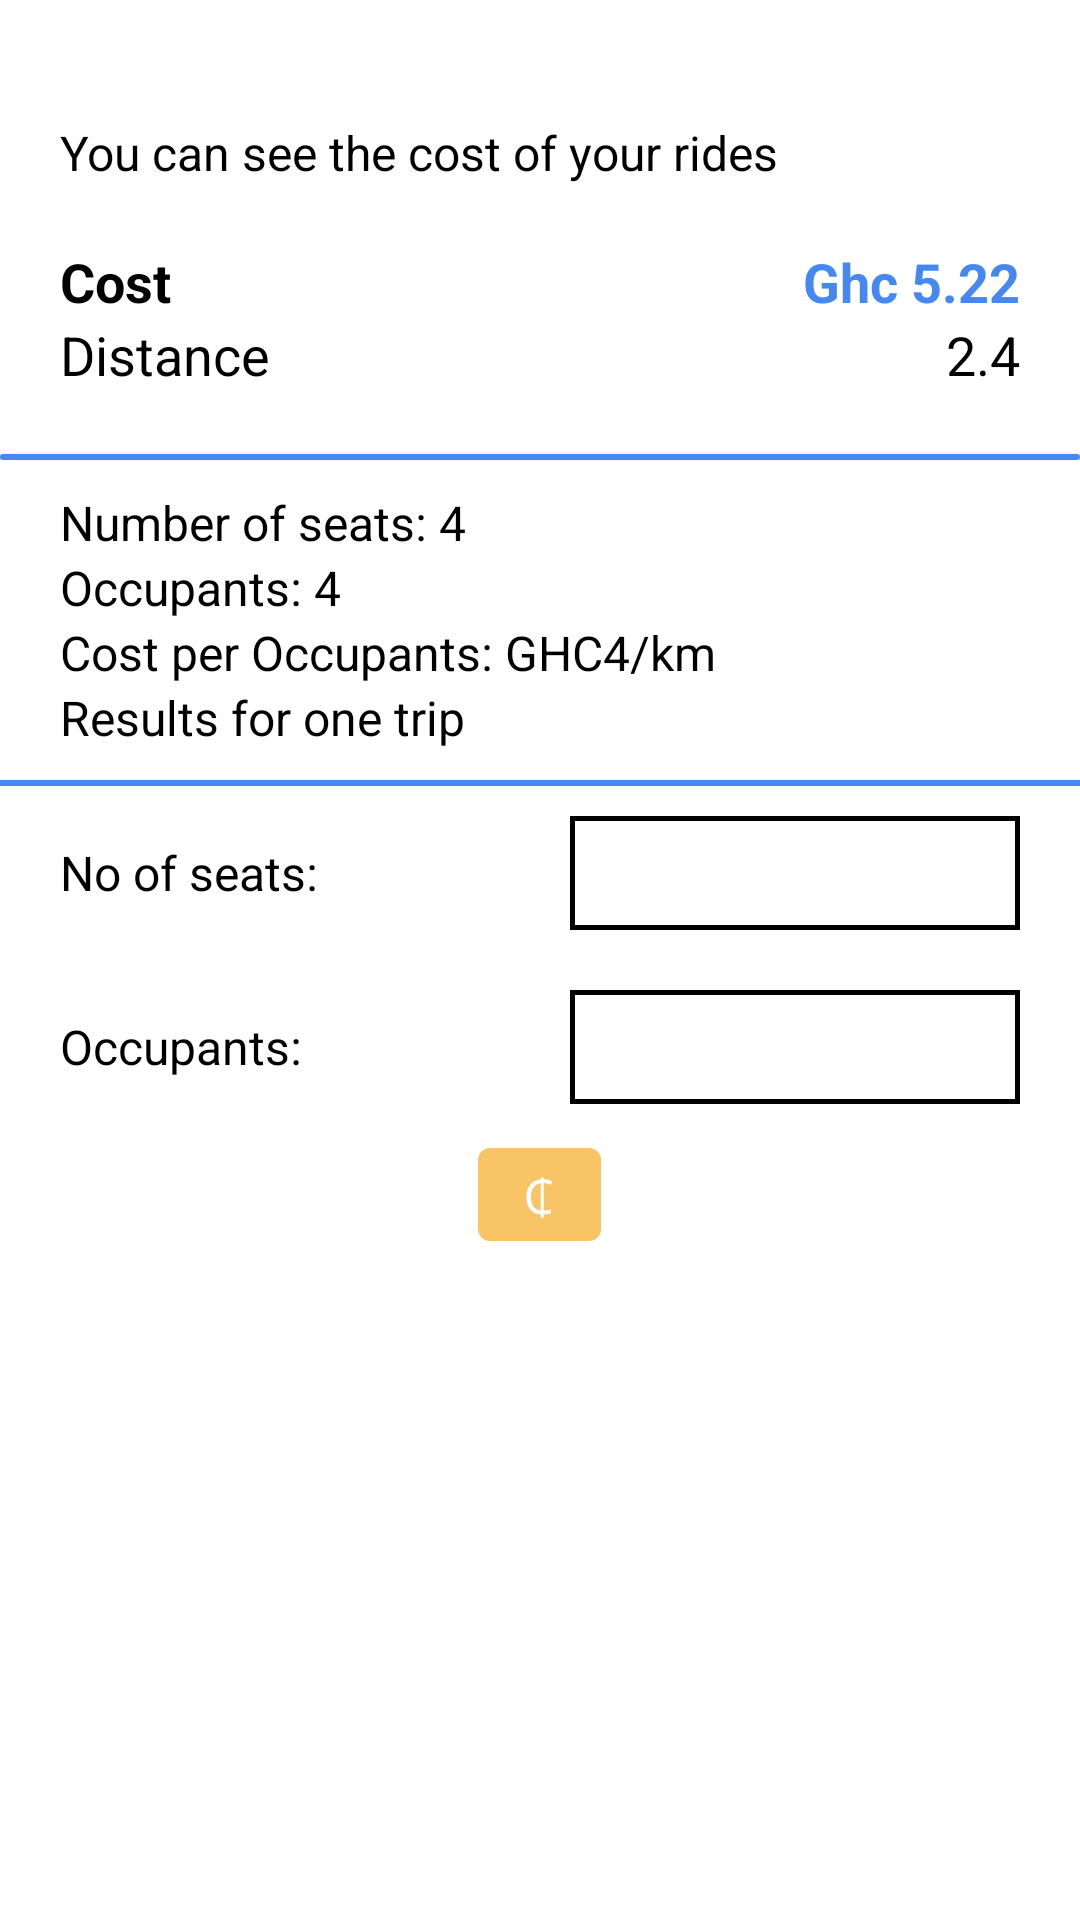

Layout XML and referenced resources for this Android screen:
<!-- AndroidManifest.xml: application theme Theme.LiftAndPayDriver -->
<!-- res/layout/activity_upload_details_1.xml -->
<?xml version="1.0" encoding="utf-8"?>
<RelativeLayout xmlns:android="http://schemas.android.com/apk/res/android"
    xmlns:app="http://schemas.android.com/apk/res-auto"
    xmlns:tools="http://schemas.android.com/tools"
    android:layout_width="match_parent"
    android:layout_height="match_parent"
    tools:context=".UploadDetailsActivity_1">

    <LinearLayout
        android:id="@+id/headerView"
        android:layout_width="match_parent"
        android:layout_height="wrap_content"
        android:layout_margin="10dp"
        android:layout_alignParentTop="true"
        android:orientation="horizontal"/>

    <LinearLayout
        android:layout_width="match_parent"
        android:layout_height="match_parent"
        android:layout_above="@id/footerView"
        android:layout_below="@id/headerView"
        android:orientation="vertical">

        <TextView
            android:layout_width="match_parent"
            android:layout_height="wrap_content"
            android:layout_margin="20dp"
            android:textSize="16sp"
            android:text="You can see the cost of your rides"/>

        <LinearLayout
            android:layout_width="match_parent"
            android:layout_height="wrap_content"
            android:orientation="vertical">
            <RelativeLayout
                android:layout_width="match_parent"
                android:layout_height="wrap_content"
                android:paddingHorizontal="20dp">

                    <TextView
                        android:layout_width="wrap_content"
                        android:layout_height="wrap_content"
                        android:layout_alignParentStart="true"
                        android:textStyle="bold"
                        android:textSize="18sp"
                        android:text="Cost"/>

                <TextView
                    android:id="@+id/rideCostId"
                    android:layout_width="wrap_content"
                    android:layout_height="wrap_content"
                    android:layout_alignParentEnd="true"
                    android:text="5.22"
                    android:textColor="@color/primaryColors"
                    android:textSize="18sp"
                    android:textStyle="bold" />

                <TextView
                    android:layout_width="wrap_content"
                    android:layout_height="wrap_content"
                    android:text="Ghc "
                    android:layout_toStartOf="@id/rideCostId"
                    android:textColor="@color/primaryColors"
                    android:textSize="18sp"
                    android:textStyle="bold" />

            </RelativeLayout>

            <RelativeLayout
                android:layout_width="match_parent"
                android:layout_height="wrap_content"
                android:paddingHorizontal="20dp">

                <TextView
                    android:layout_width="wrap_content"
                    android:layout_height="wrap_content"
                    android:layout_alignParentStart="true"
                    android:textSize="18sp"
                    android:text="Distance"/>

                <TextView
                    android:id="@+id/rideDistanceId"
                    android:layout_width="wrap_content"
                    android:layout_height="wrap_content"
                    android:layout_alignParentEnd="true"
                    android:text="2.4"
                    android:textSize="18sp" />

                <TextView

                    android:layout_width="wrap_content"
                    android:layout_height="wrap_content"
                    android:layout_toEndOf="@id/rideDistanceId"
                    android:text="km"
                    android:textSize="18sp" />

            </RelativeLayout>

            <com.google.android.material.card.MaterialCardView
                android:layout_width="match_parent"
                android:layout_height="wrap_content"
                android:clickable="true"
                android:focusable="true"
                app:rippleColor="@color/fadedBlue">

            <RelativeLayout
                android:layout_width="match_parent"
                android:layout_height="wrap_content"
                >

            <ImageView
                android:id="@+id/mapCard"
                android:layout_width="wrap_content"
                android:layout_height="wrap_content"
                android:src="@drawable/img_map"
                android:contentDescription="TODO" />

                <View
                    android:layout_width="match_parent"
                    android:layout_height="2dp"
                    android:background="@color/primaryColors"/>

            </RelativeLayout>

            </com.google.android.material.card.MaterialCardView>

        </LinearLayout>

        <LinearLayout
            android:layout_width="match_parent"
            android:layout_height="wrap_content"
            android:paddingHorizontal="20dp"
            android:paddingVertical="10dp"
            android:orientation="vertical">

            <LinearLayout
                android:layout_width="match_parent"
                android:layout_height="wrap_content"
                android:orientation="horizontal">
            <TextView
                android:layout_width="wrap_content"
                android:layout_height="wrap_content"
                android:text="Number of seats: "/>

            <TextView
                android:layout_width="wrap_content"
                android:layout_height="wrap_content"
                android:text="4"/>

            </LinearLayout>

            <LinearLayout
                android:layout_width="match_parent"
                android:layout_height="wrap_content">

            <TextView
                android:layout_width="wrap_content"
                android:layout_height="wrap_content"
                android:text="Occupants: "/>

            <TextView
                android:layout_width="wrap_content"
                android:layout_height="wrap_content"
                android:text="4"/>

            </LinearLayout>

            <LinearLayout
                android:layout_width="match_parent"
                android:layout_height="wrap_content">

            <TextView
                android:layout_width="wrap_content"
                android:layout_height="wrap_content"
                android:text="Cost per Occupants: GHC"/>

            <TextView
                android:layout_width="wrap_content"
                android:layout_height="wrap_content"
                android:text="4"/>

                <TextView
                android:layout_width="wrap_content"
                android:layout_height="wrap_content"
                android:text="/km"/>

            </LinearLayout>

            <com.google.android.material.textview.MaterialTextView
                android:layout_width="wrap_content"
                android:layout_height="wrap_content"
                android:text="Results for one trip"/>

        </LinearLayout>

        <View
            android:layout_width="match_parent"
            android:layout_height="2dp"
            android:background="@color/primaryColors"/>


        <LinearLayout
            android:layout_width="match_parent"
            android:layout_height="wrap_content"
            android:paddingHorizontal="20dp"
            android:orientation="vertical">

            <RelativeLayout
                android:layout_width="match_parent"
                android:layout_height="wrap_content"
                android:layout_marginVertical="10dp"
                android:orientation="horizontal">

                <TextView
                    android:layout_width="wrap_content"
                    android:layout_height="wrap_content"
                    android:layout_centerVertical="true"
                    android:text="No of seats: " />

                <EditText
                    android:id="@+id/nSeatsId"
                    android:layout_width="150dp"
                    android:layout_height="38dp"
                    android:layout_alignParentEnd="true"
                    android:layout_centerVertical="true"
                    android:background="@drawable/text_input_bkg"
                    android:inputType="number"
                    android:paddingLeft="5dp"
                    android:textColor="@color/black" />
            </RelativeLayout>

            <RelativeLayout
                android:layout_width="match_parent"
                android:layout_height="wrap_content"
                android:layout_marginVertical="10dp">

            <TextView
                android:layout_width="wrap_content"
                android:layout_height="wrap_content"
                android:layout_centerVertical="true"
                android:text="Occupants: "/>

                <EditText
                    android:id="@+id/nOccupantsId"
                    android:layout_width="150dp"
                    android:layout_height="38dp"
                    android:layout_alignParentEnd="true"
                    android:layout_centerVertical="true"
                    android:background="@drawable/text_input_bkg"
                    android:inputType="number"
                    android:paddingLeft="5dp"
                    android:textColor="@color/black" />

            </RelativeLayout>

            <RelativeLayout
                android:layout_width="match_parent"
                android:layout_height="wrap_content">

            <ImageView
                android:layout_width="wrap_content"
                android:layout_height="40dp"
                android:layout_centerHorizontal="true"
                android:src="@drawable/img_currency"
              />

            </RelativeLayout>

        </LinearLayout>



        <LinearLayout
            android:layout_width="match_parent"
            android:layout_height="wrap_content"
            android:orientation="vertical">

        </LinearLayout>
    </LinearLayout>


    <LinearLayout
        android:id="@+id/footerView"
        android:layout_width="match_parent"
        android:layout_height="wrap_content"
        android:layout_alignParentBottom="true"
        android:orientation="horizontal"/>



</RelativeLayout>
<!-- resources referenced by this layout -->
<resources>
  <color name="black">#FF000000</color>
  <color name="fadedBlue">#333D56F5</color>
  <color name="primaryColors">#4688F1</color>
  <!-- drawable img_currency (drawable) -->
  <vector xmlns:android="http://schemas.android.com/apk/res/android"
      android:width="41dp"
      android:height="31dp"
      android:viewportWidth="41"
      android:viewportHeight="31">
    <path
        android:pathData="M4,0L37,0A4,4 0,0 1,41 4L41,27A4,4 0,0 1,37 31L4,31A4,4 0,0 1,0 27L0,4A4,4 0,0 1,4 0z"
        android:fillColor="#F9C466"/>
    <path
        android:pathData="M21.9165,9.856V10.416C22.4498,10.4373 22.9618,10.5067 23.4525,10.624C23.9432,10.7307 24.3858,10.8853 24.7805,11.088L24.2045,12.304C23.8845,12.1547 23.5325,12.0213 23.1485,11.904C22.7752,11.7867 22.3645,11.7173 21.9165,11.696V20.896C22.3538,20.8747 22.7698,20.8267 23.1645,20.752C23.5592,20.6667 23.9485,20.5653 24.3325,20.448V21.696C23.9698,21.8347 23.5965,21.936 23.2125,22C22.8392,22.0747 22.4072,22.1227 21.9165,22.144V23.28H20.8925V22.144C19.3032,22.0373 18.1138,21.4613 17.3245,20.416C16.5352,19.36 16.1405,17.9787 16.1405,16.272C16.1405,15.2053 16.3218,14.256 16.6845,13.424C17.0578,12.5813 17.5965,11.904 18.3005,11.392C19.0045,10.8693 19.8685,10.56 20.8925,10.464V9.856H21.9165ZM20.8925,11.728C19.8898,11.888 19.1005,12.368 18.5245,13.168C17.9485,13.968 17.6605,15.008 17.6605,16.288C17.6605,17.5787 17.9272,18.624 18.4605,19.424C19.0045,20.224 19.8152,20.6987 20.8925,20.848V11.728Z"
        android:fillColor="#ffffff"/>
  </vector>
  <!-- drawable text_input_bkg (drawable) -->
  <?xml version="1.0" encoding="utf-8"?>
  <shape android:shape="rectangle" xmlns:android="http://schemas.android.com/apk/res/android">
      <stroke android:color="@color/black" android:width="1.5dp"/>
      <size android:height="200dp" android:width="200dp"/>
  </shape>
  <style name="Theme.LiftAndPayDriver" parent="Theme.MaterialComponents.Light.NoActionBar">
          
          <item name="colorPrimary">@color/primaryColors</item>
          <item name="colorPrimaryVariant">#2F6AC8</item>
          <item name="colorOnPrimary">@color/white</item>
          
          <item name="colorSecondary">@color/black</item>
          <item name="colorSecondaryVariant">@color/teal_700</item>
          <item name="colorOnSecondary">@color/black</item>
          <item name="android:textSize">16sp</item>
          <item name="android:textColor">@color/black</item>
          
          <item name="android:statusBarColor" tools:targetApi="l">?attr/colorPrimaryVariant</item>
          <item name="bottomSheetDialogTheme">@style/AppBottomSheetDialogTheme</item>
  
          
      </style>
  <color name="white">#FFFFFFFF</color>
  <color name="teal_700">#FF018786</color>
  <style name="AppBottomSheetDialogTheme" parent="Theme.Design.Light.BottomSheetDialog">
          <item name="bottomSheetStyle">@style/AppModalStyle</item>
      </style>
  <style name="AppModalStyle" parent="Widget.Design.BottomSheet.Modal">
          <item name="android:background">@drawable/bottom_sheet_bkg</item>
      </style>
</resources>
